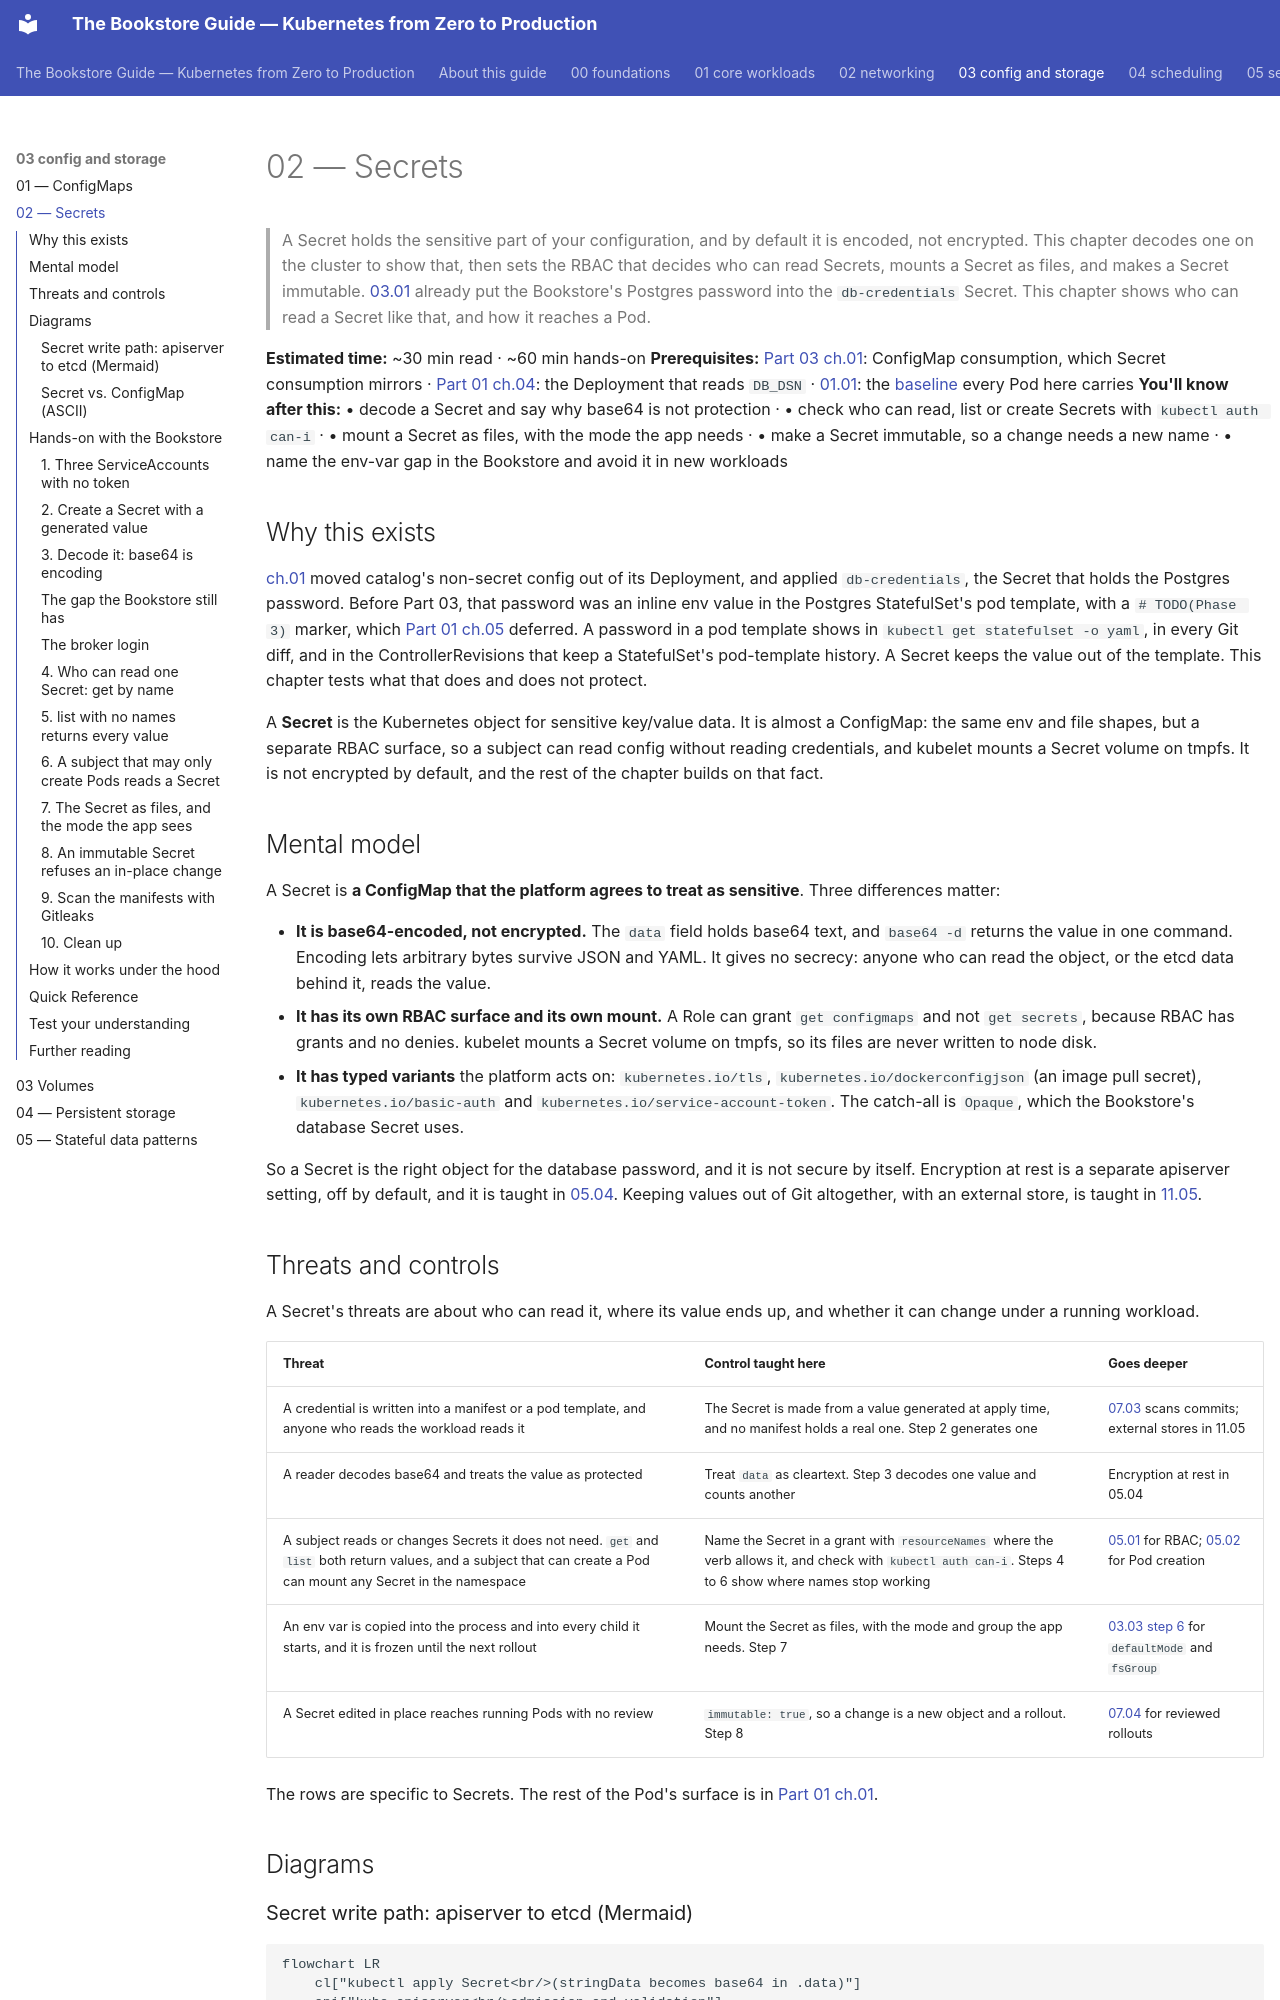

repository: abd-ulbasit/bookstore-kubernetes-guide · page: 03-config-and-storage/02-secrets/index.html · generator: mkdocs

# 02 — Secrets

> A Secret holds the sensitive part of your configuration, and by default it
> is encoded, not encrypted. This chapter decodes one on the cluster to show
> that, then sets the RBAC that decides who can read Secrets, mounts a Secret
> as files, and makes a Secret immutable. [03.01](01-configmaps.md) already
> put the Bookstore's Postgres password into the `db-credentials` Secret. This
> chapter shows who can read a Secret like that, and how it reaches a Pod.

**Estimated time:** ~30 min read · ~60 min hands-on
**Prerequisites:** [Part 03 ch.01](01-configmaps.md): ConfigMap consumption, which Secret consumption mirrors · [Part 01 ch.04](../01-core-workloads/04-replicasets-and-deployments.md): the Deployment that reads `DB_DSN` · [01.01](../01-core-workloads/01-pods.md): the [baseline](../01-core-workloads/01-pods.md#baseline) every Pod here carries
**You'll know after this:** • decode a Secret and say why base64 is not protection · • check who can read, list or create Secrets with `kubectl auth can-i` · • mount a Secret as files, with the mode the app needs · • make a Secret immutable, so a change needs a new name · • name the env-var gap in the Bookstore and avoid it in new workloads

<!-- tags: security, secrets, base64, rbac, immutable, files-over-env -->

## Why this exists

[ch.01](01-configmaps.md) moved catalog's non-secret config out of its
Deployment, and applied `db-credentials`, the Secret that holds the Postgres
password. Before Part 03, that password was an inline env value in the
Postgres StatefulSet's pod template, with a `# TODO(Phase 3)` marker, which
[Part 01 ch.05](../01-core-workloads/05-statefulsets.md) deferred. A password
in a pod template shows in `kubectl get statefulset -o yaml`, in every Git
diff, and in the ControllerRevisions that keep a StatefulSet's pod-template
history. A Secret keeps the value out of the template. This chapter tests what
that does and does not protect.

A **Secret** is the Kubernetes object for sensitive key/value data. It is
almost a ConfigMap: the same env and file shapes, but a separate RBAC surface,
so a subject can read config without reading credentials, and kubelet mounts
a Secret volume on tmpfs. It is not encrypted by default, and the rest of the
chapter builds on that fact.

## Mental model

A Secret is **a ConfigMap that the platform agrees to treat as sensitive**.
Three differences matter:

- **It is base64-encoded, not encrypted.** The `data` field holds base64 text,
  and `base64 -d` returns the value in one command. Encoding lets arbitrary
  bytes survive JSON and YAML. It gives no secrecy: anyone who can read the
  object, or the etcd data behind it, reads the value.
- **It has its own RBAC surface and its own mount.** A Role can grant
  `get configmaps` and not `get secrets`, because RBAC has grants and no
  denies. kubelet mounts a Secret volume on tmpfs, so its files are never
  written to node disk.
- **It has typed variants** the platform acts on: `kubernetes.io/tls`,
  `kubernetes.io/dockerconfigjson` (an image pull secret),
  `kubernetes.io/basic-auth` and `kubernetes.io/service-account-token`. The
  catch-all is `Opaque`, which the Bookstore's database Secret uses.

So a Secret is the right object for the database password, and it is not
secure by itself. Encryption at rest is a separate apiserver setting, off by
default, and it is taught in
[05.04](../05-security/04-secrets-and-cluster-hardening.md). Keeping values
out of Git altogether, with an external store, is taught in
[11.05](../11-advanced-production-patterns/05-secrets-at-scale.md).
